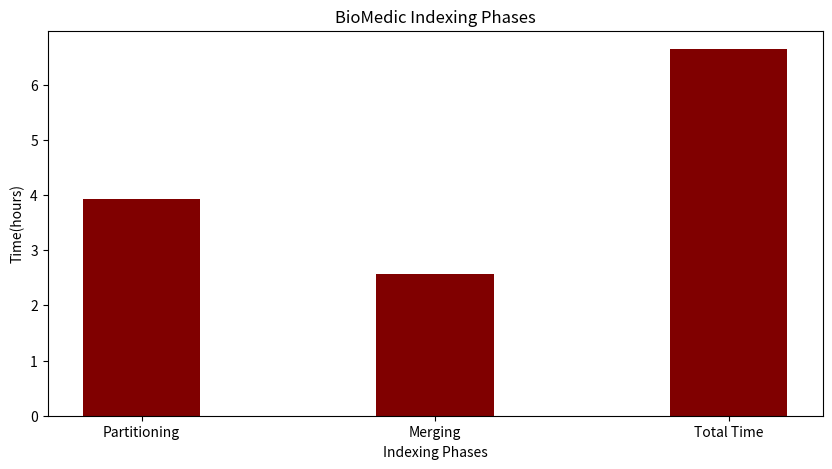
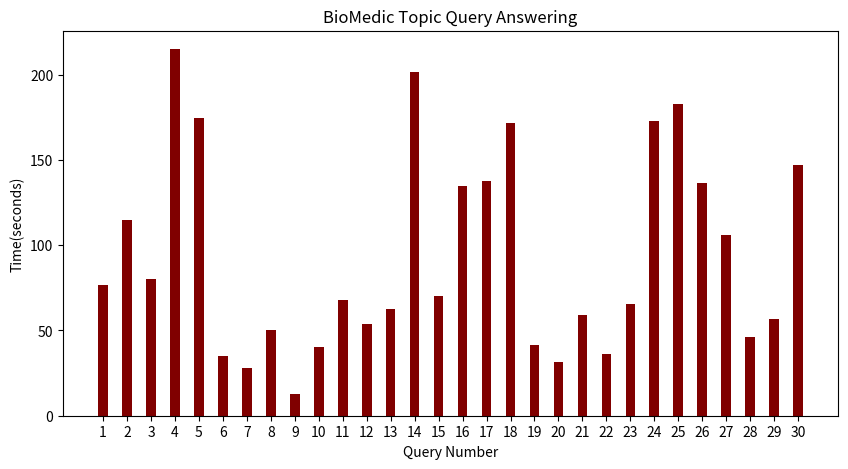

Source code (Python) for these figures, in order:
import numpy as np
import matplotlib.pyplot as plt

# creating the dataset
data = {'Partitioning':14144.4895521/3600, 'Merging': 9243.8925636/3600,'Total Time':23913.6061804/3600}
phases = list(data.keys())
values = list(data.values())

fig = plt.figure(figsize = (10, 5))

# creating the bar plot
plt.bar(phases, values, color ='maroon',width = 0.4, label = values)

plt.xlabel("Indexing Phases")
plt.ylabel("Time(hours)")
plt.title("BioMedic Indexing Phases")
plt.savefig("./index.png")
plt.close()


#topics
mstimes = [76.5480231, 114.8475377, 80.1966347, 215.110752, 174.876142, 34.9997558, 27.865503, 50.0700643, 13.0315939, 40.3641997, 67.6530919, 53.7988957, 62.7743993, 201.7514457, 69.9828992, 134.9273687, 137.8054136, 171.6525911, 41.606378, 31.7604955, 58.8141795, 36.3708409, 65.4732272, 172.9405841, 183.1000054, 136.3675895, 105.9987965, 45.9454933, 56.9641469, 147.1197123]
query_ids = []

for i in range(len(mstimes)):
    #mstimes[i] = mstimes[i] * 1000
    query_ids.append(str(i+1))

fig = plt.figure(figsize = (10, 5))
plt.bar(query_ids, mstimes, color ='maroon',width = 0.4, label = mstimes)
plt.xlabel("Query Number")
plt.ylabel("Time(seconds)")
plt.title("BioMedic Topic Query Answering")
plt.savefig("./query.png")
plt.close()
